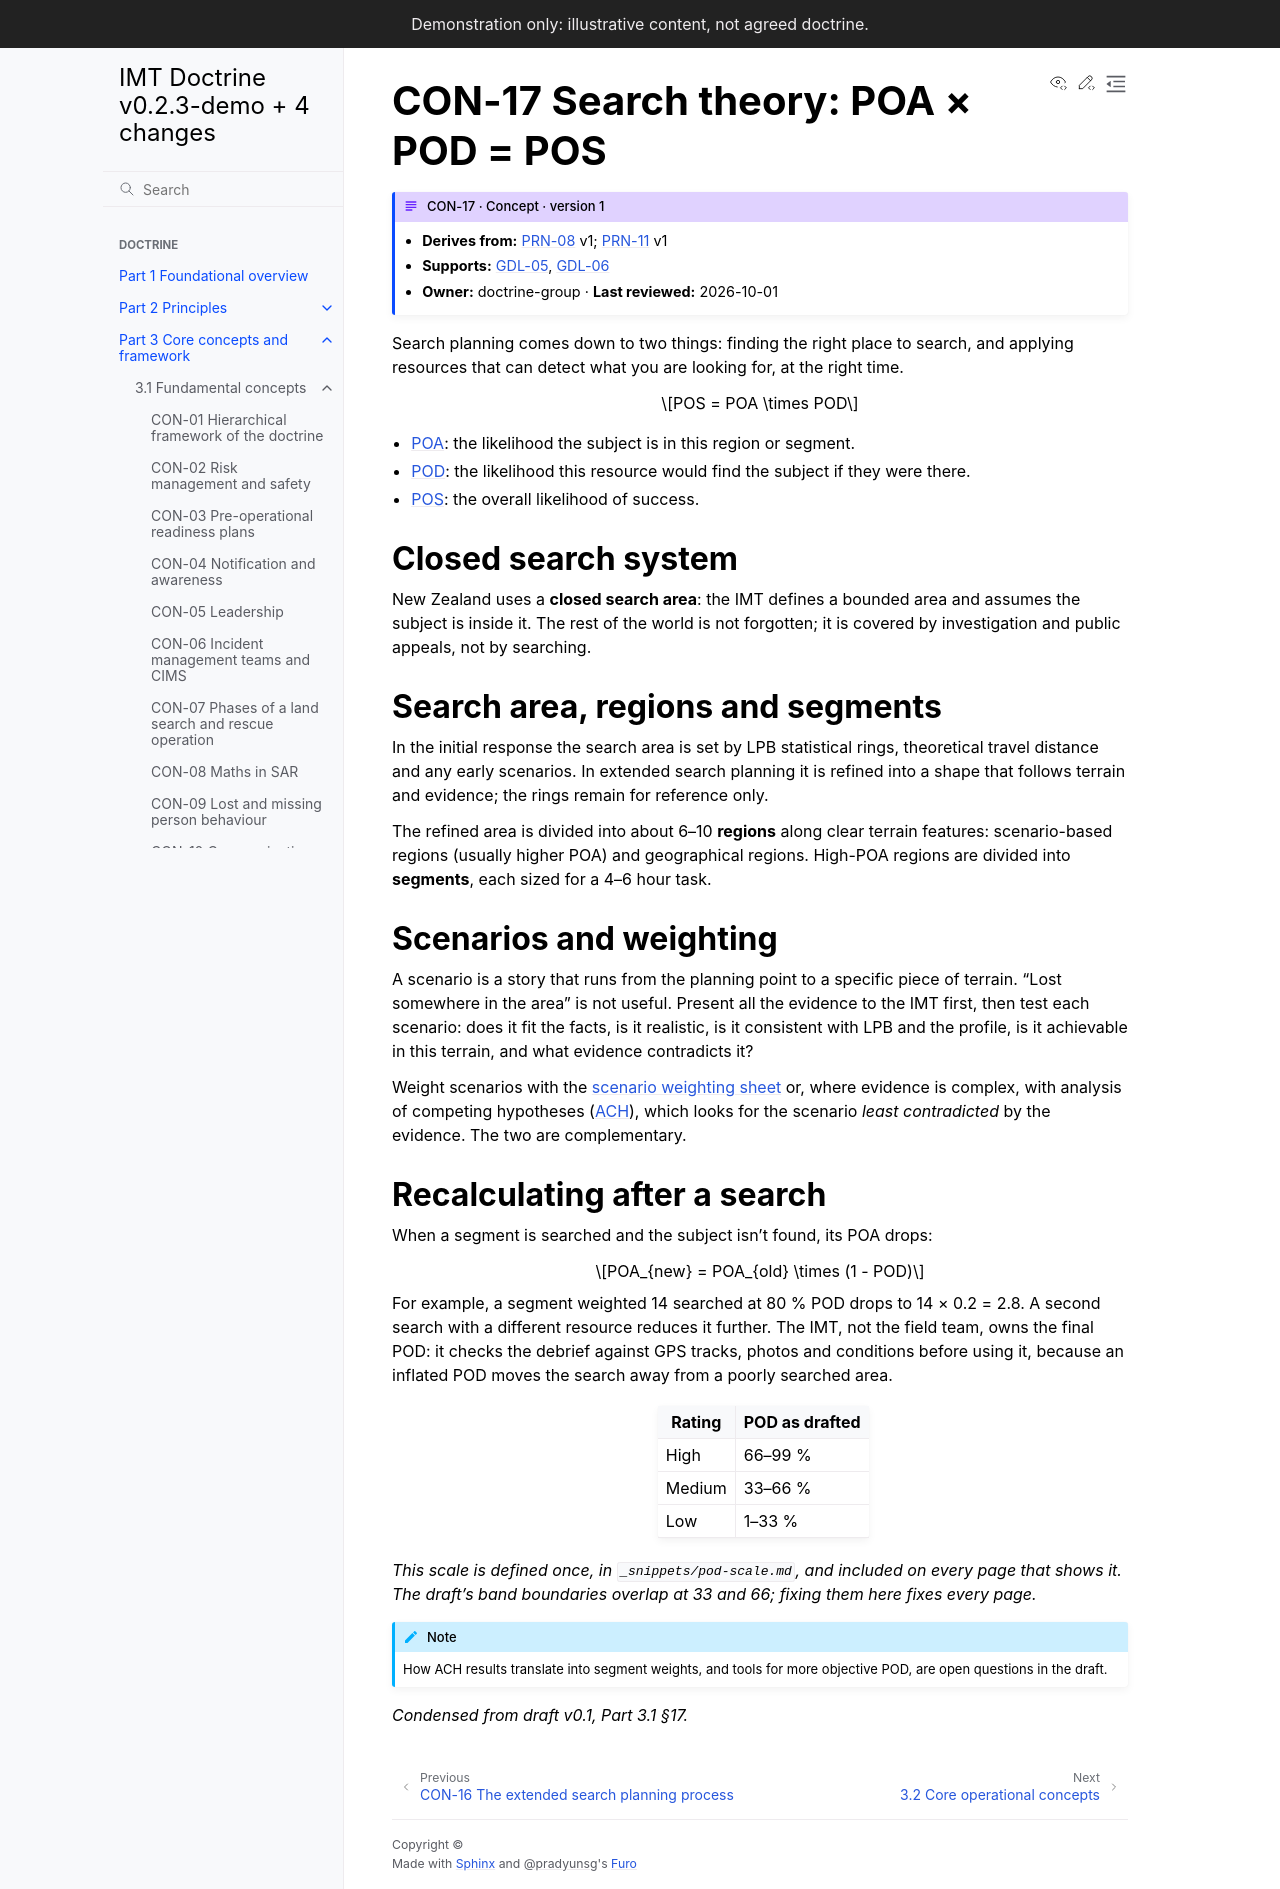

repository: schmidtnz/imt-doctrine · page: pr-preview/pr-31/part-3/3-1-concepts/con-17-search-theory.html · generator: sphinx

---
id: CON-17
type: concept
title: "Search theory: POA × POD = POS"
version: 1
derives_from:
  PRN-08: 1
  PRN-11: 1
owner: doctrine-group
last_reviewed: 2026-10-01
---

# CON-17 Search theory: POA × POD = POS

Search planning comes down to two things: finding the right place to search, and applying resources that can detect what you are looking for, at the right time.

```{math}
POS = POA \times POD
```

- {term}`POA`: the likelihood the subject is in this region or segment.
- {term}`POD`: the likelihood this resource would find the subject if they were there.
- {term}`POS`: the overall likelihood of success.

## Closed search system

New Zealand uses a **closed search area**: the IMT defines a bounded area and assumes the subject is inside it. The rest of the world is not forgotten; it is covered by investigation and public appeals, not by searching.

## Search area, regions and segments

In the initial response the search area is set by LPB statistical rings, theoretical travel distance and any early scenarios. In extended search planning it is refined into a shape that follows terrain and evidence; the rings remain for reference only.

The refined area is divided into about 6–10 **regions** along clear terrain features: scenario-based regions (usually higher POA) and geographical regions. High-POA regions are divided into **segments**, each sized for a 4–6 hour task.

## Scenarios and weighting

A scenario is a story that runs from the planning point to a specific piece of terrain. "Lost somewhere in the area" is not useful. Present all the evidence to the IMT first, then test each scenario: does it fit the facts, is it realistic, is it consistent with LPB and the profile, is it achievable in this terrain, and what evidence contradicts it?

Weight scenarios with the {doc}`scenario weighting sheet </forms/frm-02-scenario-weighting>` or, where evidence is complex, with analysis of competing hypotheses ({term}`ACH`), which looks for the scenario *least contradicted* by the evidence. The two are complementary.

## Recalculating after a search

When a segment is searched and the subject isn't found, its POA drops:

```{math}
POA_{new} = POA_{old} \times (1 - POD)
```

For example, a segment weighted 14 searched at 80 % POD drops to 14 × 0.2 = 2.8. A second search with a different resource reduces it further. The IMT, not the field team, owns the final POD: it checks the debrief against GPS tracks, photos and conditions before using it, because an inflated POD moves the search away from a poorly searched area.

```{include} ../../_snippets/pod-scale.md
```

:::{note}
How ACH results translate into segment weights, and tools for more objective POD, are open questions in the draft.
:::

*Condensed from draft v0.1, Part 3.1 §17.*
